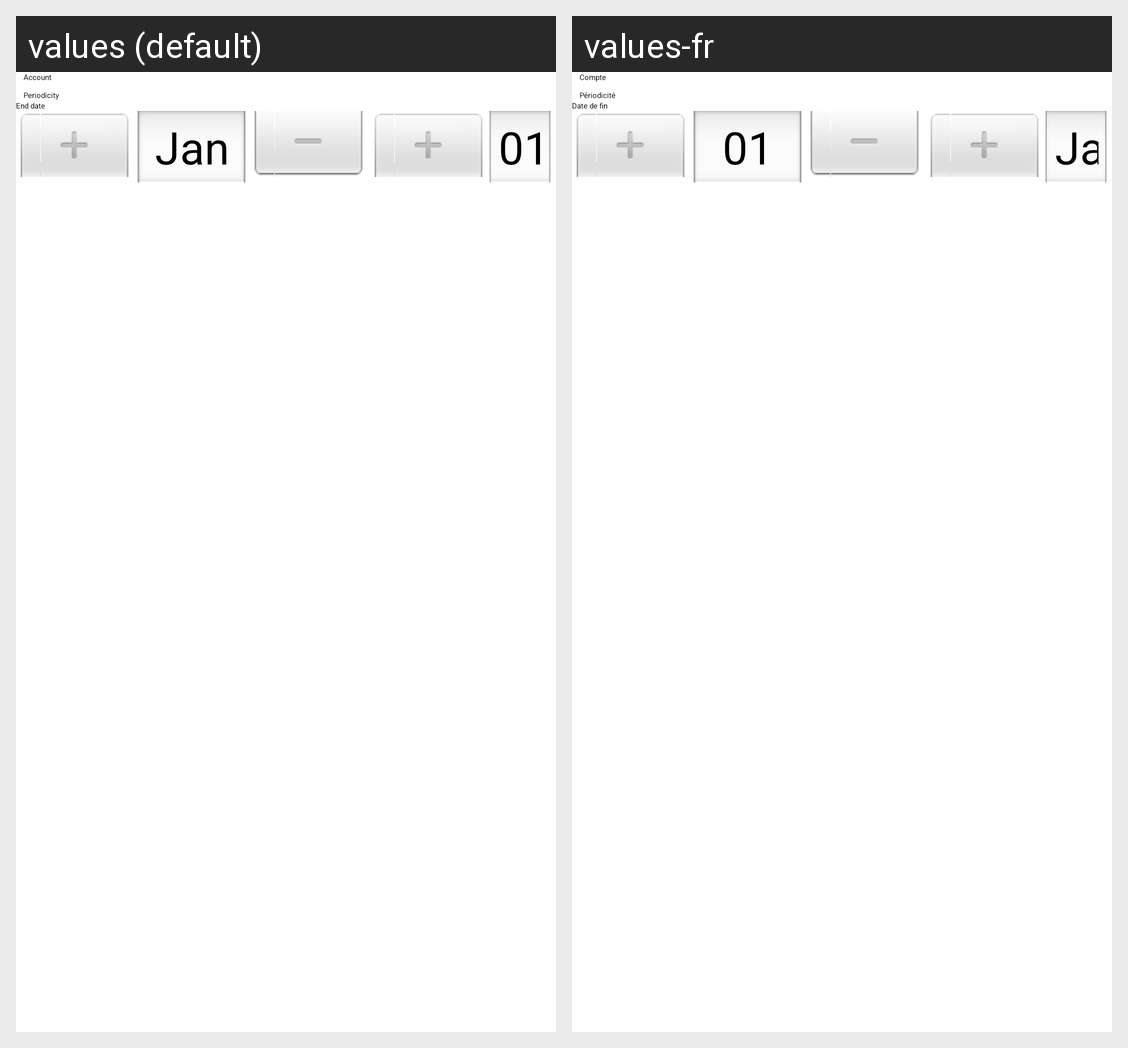

The Android screen above is rendered under two locales of the same app. Produce the string resources it draws, with the default and per-locale values.
Android screen res/layout/scheduling_edit.xml rendered under 2 locales, left to right: values (default), values-fr. Device: Nexus 5 (rendered at 1080×1920; each locale shown at half size, 540×960, under a caption strip naming it); theme RadisTheme.
Strings drawn on this screen, with the default value and each locale's value (text and hints the layout hard-codes, and strings that could not be matched under every locale, appear in the picture but are not listed):

account
  values: Account
  values-fr: Compte

periodicity
  values: Periodicity
  values-fr: Périodicité

end_date
  values: End date
  values-fr: Date de fin
